The GitHub repository Tejender09/Eye-Disease-Detection contains a labelled image folder "processed" with 12 categories: allergic conjunctivitis, bacterial conjunctivitis, blepharitis, cataract, glaucoma, healthy, pinguecula, pterygium, stye, uveitis, viral conjunctivitis, xanthelasma. Examples follow, each with its label.

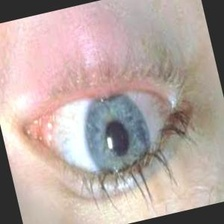
Label: blepharitis

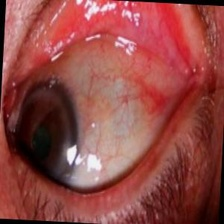
Label: pinguecula

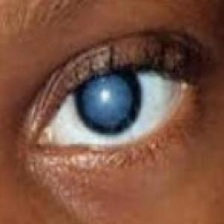
Label: cataract

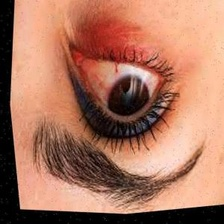
Label: uveitis

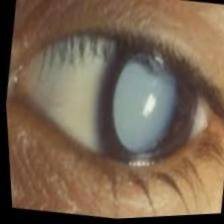
Label: glaucoma

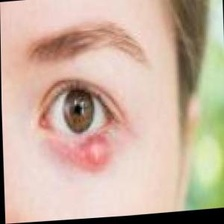
Label: stye
